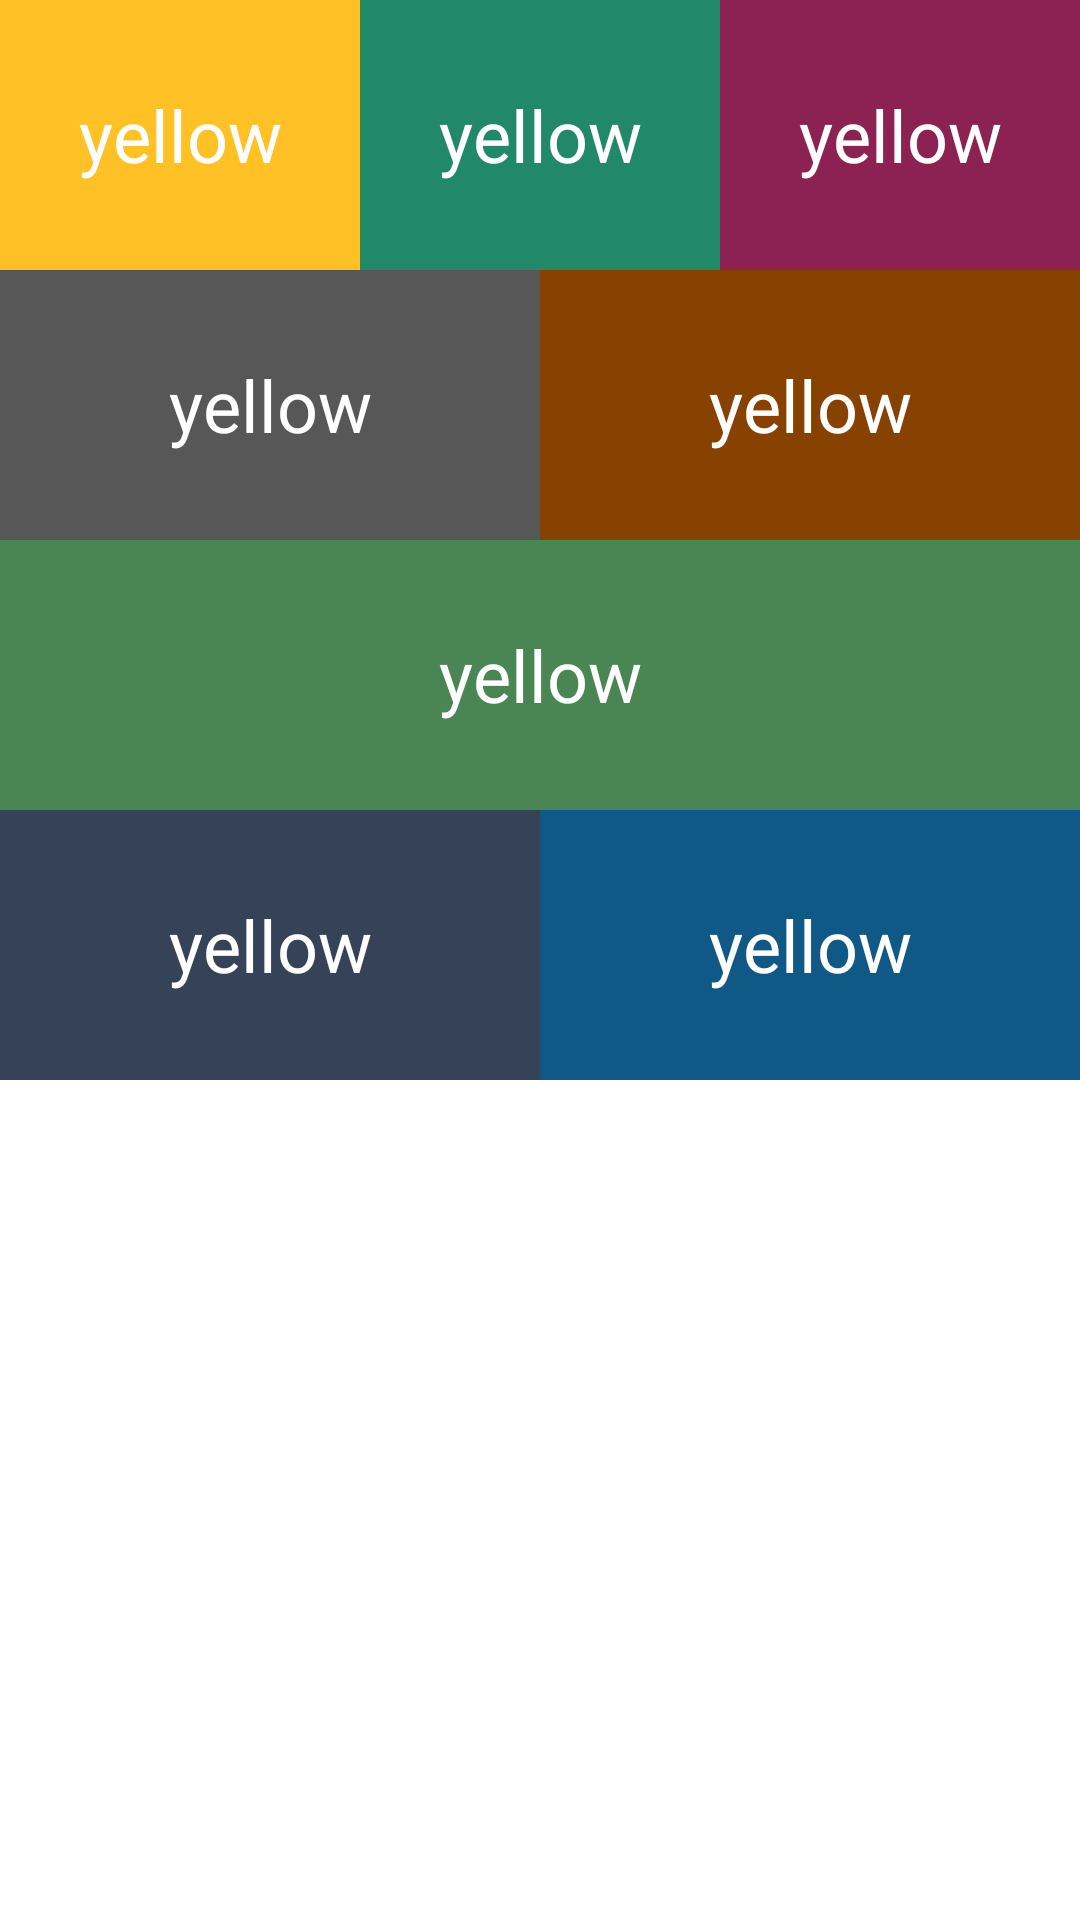

Reconstruct the res/layout file that produces this screen, plus the resources it refers to.
<!-- AndroidManifest.xml: activity theme AppThemeTranslucent -->
<!-- res/layout/second_ware_test.xml -->
<?xml version="1.0" encoding="utf-8"?>
<LinearLayout xmlns:android="http://schemas.android.com/apk/res/android"
              android:orientation="vertical"
              android:layout_width="match_parent"
              android:layout_height="match_parent"
        >

    <TableLayout android:layout_width="match_parent" android:layout_height="match_parent"
            >
        <TableRow>
            <TextView
                    android:layout_weight="1.0"
                    android:layout_width="0dp"
                    android:layout_height="90dp"
                    android:background="#FFC125"
                    android:gravity="center"
                    android:textColor="#ffffff"
                    android:textSize="24sp"
                    android:text="yellow"
                    />
            <TextView
                    android:layout_weight="1.0"
                    android:layout_width="0dp"
                    android:layout_height="90dp"
                    android:background="#218868"
                    android:gravity="center"
                    android:textColor="#ffffff"
                    android:textSize="24sp"
                    android:text="yellow"
                    />
            <TextView
                    android:layout_weight="1.0"
                    android:layout_width="0dp"
                    android:layout_height="90dp"
                    android:background="#8B2252"
                    android:gravity="center"
                    android:textColor="#ffffff"
                    android:textSize="24sp"
                    android:text="yellow"
                    />
        </TableRow>
        <TableRow>
            <TextView
                    android:layout_weight="1.0"
                    android:layout_width="0dp"
                    android:layout_height="90dp"
                    android:background="#575757"
                    android:gravity="center"
                    android:textColor="#ffffff"
                    android:textSize="24sp"
                    android:text="yellow"
                    />
            <TextView
                    android:layout_weight="1.0"
                    android:layout_width="0dp"
                    android:layout_height="90dp"
                    android:background="#874201"
                    android:gravity="center"
                    android:textColor="#ffffff"
                    android:textSize="24sp"
                    android:text="yellow"
                    />

        </TableRow>

        <TableRow>
            <TextView
                    android:layout_weight="1.0"
                    android:layout_width="0dp"
                    android:layout_height="90dp"
                    android:background="#498653"
                    android:gravity="center"
                    android:textColor="#ffffff"
                    android:textSize="24sp"
                    android:text="yellow"
                    />

        </TableRow>

        <TableRow>
            <TextView
                    android:layout_weight="1.0"
                    android:layout_width="0dp"
                    android:layout_height="90dp"
                    android:background="#364257"
                    android:gravity="center"
                    android:textColor="#ffffff"
                    android:textSize="24sp"
                    android:text="yellow"
                    />
            <TextView
                    android:layout_weight="1.0"
                    android:layout_width="0dp"
                    android:layout_height="90dp"
                    android:background="#105986"
                    android:gravity="center"
                    android:textColor="#ffffff"
                    android:textSize="24sp"
                    android:text="yellow"
                    />

        </TableRow>


    </TableLayout>

</LinearLayout>
<!-- resources referenced by this layout -->
<resources>
  <style name="AppThemeTranslucent" parent="AppTheme">
          
          <item name="android:windowNoTitle">true</item>
          <item name="android:windowBackground">@android:color/transparent</item>
          <item name="android:colorBackgroundCacheHint">@null</item>
          <item name="android:windowIsTranslucent">true</item>
          <item name="android:windowAnimationStyle">@android:style/Animation</item>
      </style>
  <style name="AppTheme" parent="Theme.AppCompat.Light.NoActionBar">
          
      </style>
</resources>
